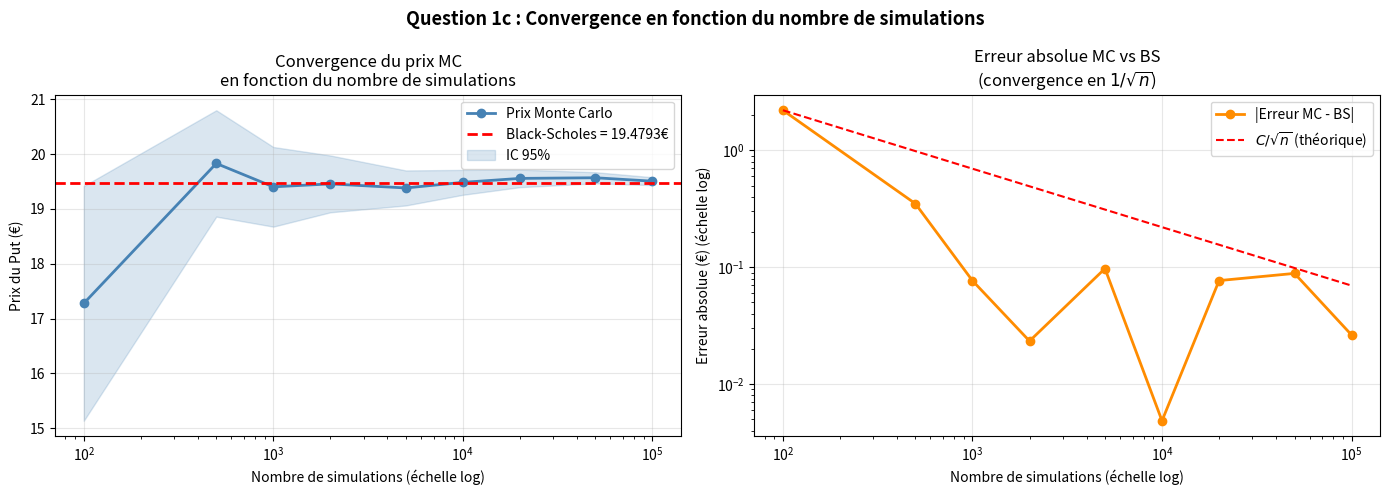
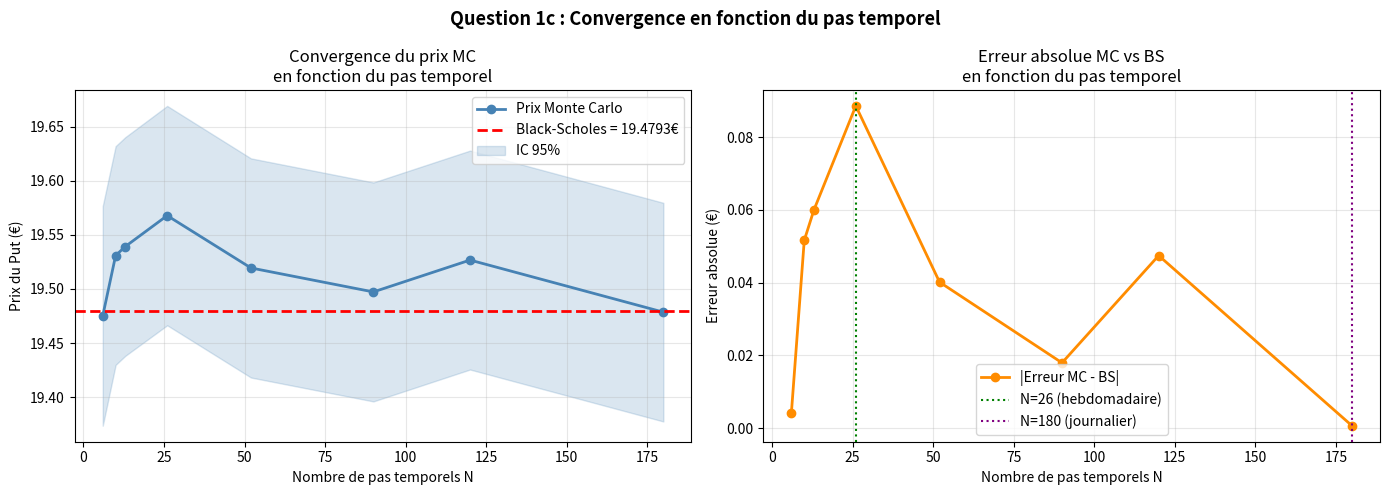
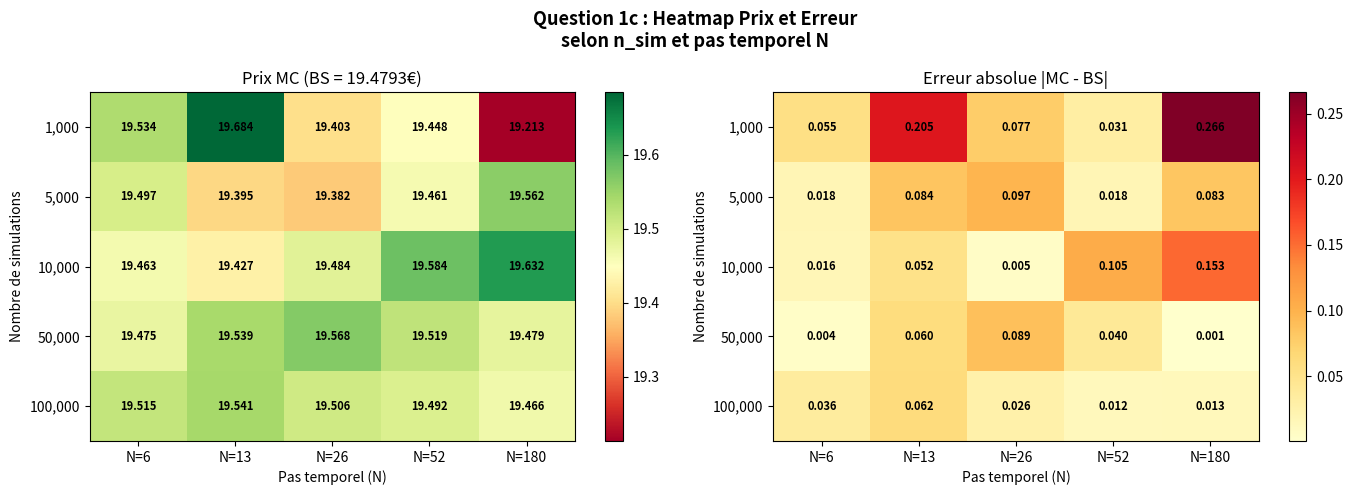

These charts were generated, in order, by the following Python code:
# ============================================================
# ACTU-F4002 - Modèles financiers en temps continu
# Question 1c : Convergence de Monte Carlo
#               - en fonction du nombre de simulations
#               - en fonction du pas temporel
# ============================================================

import numpy as np
import matplotlib.pyplot as plt
from scipy.stats import norm

# ---------------------------
# Paramètres globaux
# ---------------------------
r     = 0.02
S0    = 90
sigma = 0.20
K     = 110
T     = 0.5
SEED  = 42

# ---------------------------
# Fonctions
# ---------------------------
def black_scholes_put(S0, K, r, sigma, T):
    d1    = (np.log(S0/K) + (r + 0.5*sigma**2)*T) / (sigma*np.sqrt(T))
    d2    = d1 - sigma*np.sqrt(T)
    price = K*np.exp(-r*T)*norm.cdf(-d2) - S0*norm.cdf(-d1)
    return price

def monte_carlo_european_put(S0, K, r, sigma, T, N, n_sim, seed=42):
    np.random.seed(seed)
    dt    = T / N
    paths = np.zeros((n_sim, N+1))
    paths[:, 0] = S0

    for t in range(1, N+1):
        Z = np.random.standard_normal(n_sim)
        paths[:, t] = paths[:, t-1] * np.exp(
            (r - 0.5*sigma**2)*dt + sigma*np.sqrt(dt)*Z
        )

    S_T      = paths[:, -1]
    payoff   = np.maximum(K - S_T, 0)
    discount = np.exp(-r*T)
    price    = discount * np.mean(payoff)
    std_err  = discount * np.std(payoff) / np.sqrt(n_sim)

    return price, std_err

# ---------------------------
# Prix de référence Black-Scholes
# ---------------------------
bs_price = black_scholes_put(S0, K, r, sigma, T)
print(f"Prix Black-Scholes (référence) : {bs_price:.4f} €\n")

# ============================================================
# PARTIE 1 : Convergence en fonction du nombre de simulations
# ============================================================
N_fixed    = 26   # pas temporel fixé (hebdomadaire)
sim_values = [100, 500, 1000, 2000, 5000, 10000, 
              20000, 50000, 100000]

prices_sim  = []
stderr_sim  = []
errors_sim  = []

print("=" * 60)
print("  Convergence en fonction du nombre de simulations")
print("  (N pas = 26, ~hebdomadaire)")
print("=" * 60)
print(f"  {'n_sim':<12} {'Prix MC':<12} {'Std Err':<12} "
      f"{'|Erreur|':<12} {'IC 95%'}")
print("-" * 60)

for n_sim in sim_values:
    price, std_err = monte_carlo_european_put(
        S0, K, r, sigma, T, N_fixed, n_sim, seed=SEED
    )
    error = abs(price - bs_price)
    prices_sim.append(price)
    stderr_sim.append(std_err)
    errors_sim.append(error)
    
    print(f"  {n_sim:<12} {price:<12.4f} {std_err:<12.4f} "
          f"{error:<12.4f} "
          f"[{price-1.96*std_err:.4f}, {price+1.96*std_err:.4f}]")

print("=" * 60)

# ============================================================
# PARTIE 2 : Convergence en fonction du pas temporel
# ============================================================
n_sim_fixed = 50000   # nombre de simulations fixé
# Pas temporels : de 6 pas à 180 pas (1 jour)
N_values = [6, 10, 13, 26, 52, 90, 120, 180]
# Correspondance approximative :
# 6   -> ~1 mois
# 13  -> ~2 semaines
# 26  -> ~1 semaine
# 52  -> ~2.5 jours
# 180 -> ~1 jour

prices_N  = []
stderr_N  = []
errors_N  = []

print(f"\n{'=' * 60}")
print(f"  Convergence en fonction du pas temporel")
print(f"  (n_sim = {n_sim_fixed})")
print(f"{'=' * 60}")
print(f"  {'N pas':<8} {'dt (jours)':<14} {'Prix MC':<12} "
      f"{'Std Err':<12} {'|Erreur|':<10}")
print("-" * 60)

for N in N_values:
    price, std_err = monte_carlo_european_put(
        S0, K, r, sigma, T, N, n_sim_fixed, seed=SEED
    )
    error  = abs(price - bs_price)
    dt_days = (T / N) * 365
    prices_N.append(price)
    stderr_N.append(std_err)
    errors_N.append(error)
    
    print(f"  {N:<8} {dt_days:<14.1f} {price:<12.4f} "
          f"{std_err:<12.4f} {error:<10.4f}")

print("=" * 60)

# ============================================================
# GRAPHIQUES
# ============================================================

# ---------------------------
# Graphique 1 : Convergence en n_sim
# ---------------------------
fig, axes = plt.subplots(1, 2, figsize=(14, 5))

# Prix MC vs BS
axes[0].semilogx(sim_values, prices_sim, 'o-', 
                  color='steelblue', linewidth=2, markersize=6,
                  label='Prix Monte Carlo')
axes[0].axhline(y=bs_price, color='red', linestyle='--', 
                 linewidth=2, label=f'Black-Scholes = {bs_price:.4f}€')

# Intervalle de confiance 95%
prices_arr = np.array(prices_sim)
stderr_arr = np.array(stderr_sim)
axes[0].fill_between(sim_values,
                      prices_arr - 1.96*stderr_arr,
                      prices_arr + 1.96*stderr_arr,
                      alpha=0.2, color='steelblue', label='IC 95%')
axes[0].set_xlabel("Nombre de simulations (échelle log)")
axes[0].set_ylabel("Prix du Put (€)")
axes[0].set_title("Convergence du prix MC\nen fonction du nombre de simulations")
axes[0].legend()
axes[0].grid(True, alpha=0.3)

# Erreur absolue vs n_sim
axes[1].loglog(sim_values, errors_sim, 'o-', 
                color='darkorange', linewidth=2, markersize=6,
                label='|Erreur MC - BS|')

# Courbe théorique 1/sqrt(n)
n_theory = np.array(sim_values, dtype=float)
scale    = errors_sim[0] * np.sqrt(sim_values[0])
axes[1].loglog(sim_values, scale / np.sqrt(n_theory), 'r--', 
                linewidth=1.5, label=r'$C/\sqrt{n}$ (théorique)')
axes[1].set_xlabel("Nombre de simulations (échelle log)")
axes[1].set_ylabel("Erreur absolue (€) (échelle log)")
axes[1].set_title("Erreur absolue MC vs BS\n(convergence en $1/\\sqrt{n}$)")
axes[1].legend()
axes[1].grid(True, alpha=0.3)

plt.suptitle("Question 1c : Convergence en fonction du nombre de simulations",
             fontsize=13, fontweight='bold')
plt.tight_layout()
plt.savefig("Q1c_convergence_nsim.png", dpi=150)
plt.show()

# ---------------------------
# Graphique 2 : Convergence en pas temporel
# ---------------------------
fig, axes = plt.subplots(1, 2, figsize=(14, 5))

dt_days = [(T/N)*365 for N in N_values]

# Prix MC vs BS
axes[0].plot(N_values, prices_N, 'o-', 
              color='steelblue', linewidth=2, markersize=6,
              label='Prix Monte Carlo')
axes[0].axhline(y=bs_price, color='red', linestyle='--', 
                 linewidth=2, label=f'Black-Scholes = {bs_price:.4f}€')
prices_arr2 = np.array(prices_N)
stderr_arr2 = np.array(stderr_N)
axes[0].fill_between(N_values,
                      prices_arr2 - 1.96*stderr_arr2,
                      prices_arr2 + 1.96*stderr_arr2,
                      alpha=0.2, color='steelblue', label='IC 95%')
axes[0].set_xlabel("Nombre de pas temporels N")
axes[0].set_ylabel("Prix du Put (€)")
axes[0].set_title("Convergence du prix MC\nen fonction du pas temporel")
axes[0].legend()
axes[0].grid(True, alpha=0.3)

# Erreur vs N
axes[1].plot(N_values, errors_N, 'o-', 
              color='darkorange', linewidth=2, markersize=6,
              label='|Erreur MC - BS|')
axes[1].axvline(x=26, color='green', linestyle=':', 
                 linewidth=1.5, label='N=26 (hebdomadaire)')
axes[1].axvline(x=180, color='purple', linestyle=':', 
                 linewidth=1.5, label='N=180 (journalier)')
axes[1].set_xlabel("Nombre de pas temporels N")
axes[1].set_ylabel("Erreur absolue (€)")
axes[1].set_title("Erreur absolue MC vs BS\nen fonction du pas temporel")
axes[1].legend()
axes[1].grid(True, alpha=0.3)

plt.suptitle("Question 1c : Convergence en fonction du pas temporel",
             fontsize=13, fontweight='bold')
plt.tight_layout()
plt.savefig("Q1c_convergence_dt.png", dpi=150)
plt.show()

# ---------------------------
# Graphique 3 : Heatmap Prix MC selon n_sim ET N
# ---------------------------
sim_grid = [1000, 5000, 10000, 50000, 100000]
N_grid   = [6, 13, 26, 52, 180]

price_matrix = np.zeros((len(sim_grid), len(N_grid)))
error_matrix = np.zeros((len(sim_grid), len(N_grid)))

for i, n_sim in enumerate(sim_grid):
    for j, N in enumerate(N_grid):
        p, _ = monte_carlo_european_put(
            S0, K, r, sigma, T, N, n_sim, seed=SEED
        )
        price_matrix[i, j] = p
        error_matrix[i, j] = abs(p - bs_price)

fig, axes = plt.subplots(1, 2, figsize=(14, 5))

# Heatmap prix
im1 = axes[0].imshow(price_matrix, aspect='auto', cmap='RdYlGn')
axes[0].set_xticks(range(len(N_grid)))
axes[0].set_xticklabels([f'N={n}' for n in N_grid])
axes[0].set_yticks(range(len(sim_grid)))
axes[0].set_yticklabels([f'{n:,}' for n in sim_grid])
axes[0].set_xlabel("Pas temporel (N)")
axes[0].set_ylabel("Nombre de simulations")
axes[0].set_title(f"Prix MC (BS = {bs_price:.4f}€)")
plt.colorbar(im1, ax=axes[0])
for i in range(len(sim_grid)):
    for j in range(len(N_grid)):
        axes[0].text(j, i, f'{price_matrix[i,j]:.3f}',
                    ha='center', va='center', fontsize=8, fontweight='bold')

# Heatmap erreur
im2 = axes[1].imshow(error_matrix, aspect='auto', cmap='YlOrRd')
axes[1].set_xticks(range(len(N_grid)))
axes[1].set_xticklabels([f'N={n}' for n in N_grid])
axes[1].set_yticks(range(len(sim_grid)))
axes[1].set_yticklabels([f'{n:,}' for n in sim_grid])
axes[1].set_xlabel("Pas temporel (N)")
axes[1].set_ylabel("Nombre de simulations")
axes[1].set_title("Erreur absolue |MC - BS|")
plt.colorbar(im2, ax=axes[1])
for i in range(len(sim_grid)):
    for j in range(len(N_grid)):
        axes[1].text(j, i, f'{error_matrix[i,j]:.3f}',
                    ha='center', va='center', fontsize=8, fontweight='bold')

plt.suptitle("Question 1c : Heatmap Prix et Erreur\n"
             "selon n_sim et pas temporel N",
             fontsize=13, fontweight='bold')
plt.tight_layout()
plt.savefig("Q1c_heatmap.png", dpi=150)
plt.show()
